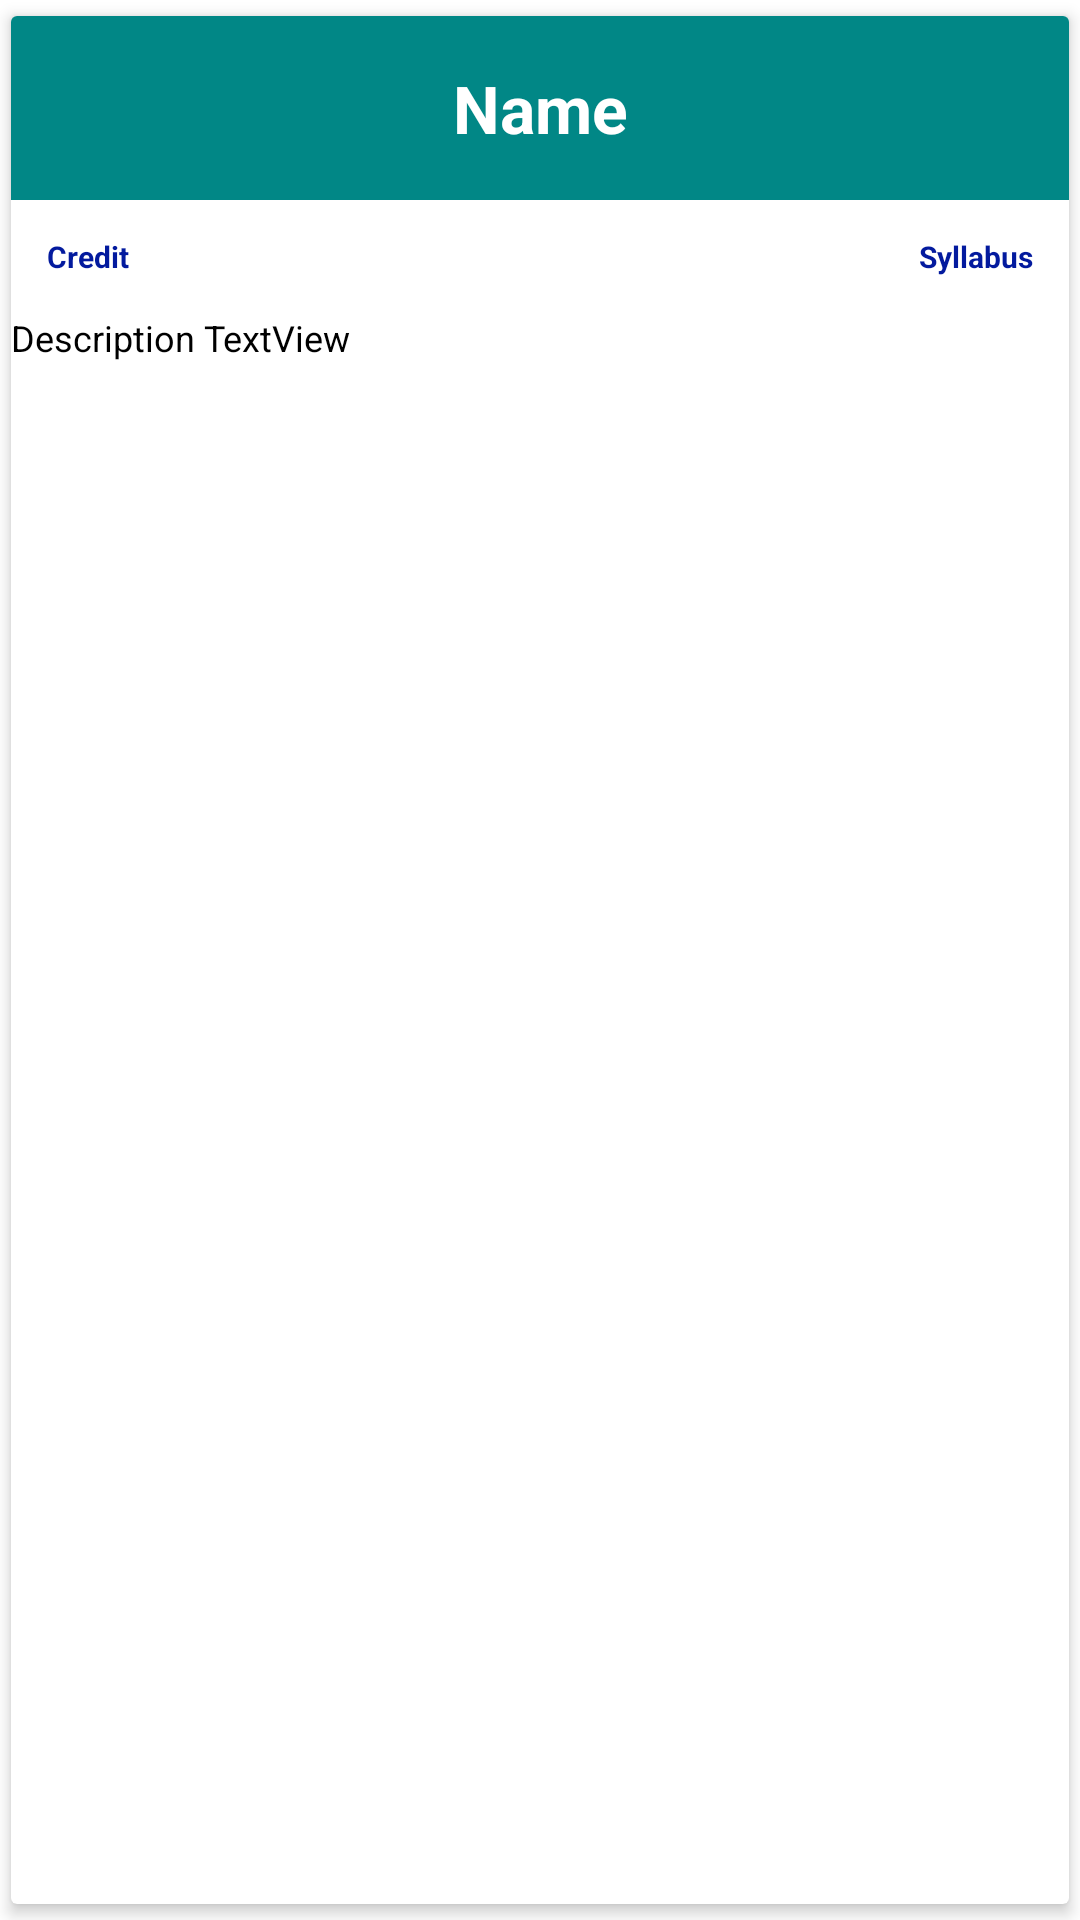

Android layout source for this screen:
<!-- AndroidManifest.xml: application theme Theme.Collegearena -->
<!-- res/layout/row.xml -->
<?xml version="1.0" encoding="utf-8"?>
<androidx.cardview.widget.CardView xmlns:android="http://schemas.android.com/apk/res/android"
    android:layout_width="match_parent"
    android:layout_height="wrap_content"
    xmlns:app="http://schemas.android.com/apk/res-auto"
    app:cardCornerRadius="2dp"
    app:cardElevation="3dp"
    app:cardUseCompatPadding="true">

    <LinearLayout
        android:layout_width="match_parent"
        android:layout_height="wrap_content"
        android:id="@+id/linear_layout"
        android:orientation="vertical">

        <TextView
            android:id="@+id/name"
            android:layout_width="match_parent"
            android:layout_height="wrap_content"
            android:padding="16dp"
            android:text="Name"
            android:gravity="center"
            android:background="#FF018786"
            android:textAlignment="center"
            android:textStyle="bold"
            android:textColor="@color/white"
            android:textSize="22sp" />

        <RelativeLayout
            android:layout_width="match_parent"
            android:layout_height="wrap_content"
            android:id="@+id/expandable_layout">

            <TextView
                android:id="@+id/credit"
                android:layout_width="wrap_content"
                android:layout_height="wrap_content"
                android:padding="12dp"
                android:text="@string/credit"
                android:textColor="@color/blue"
                android:textSize="10sp"
                android:textStyle="bold" />
            <TextView
                android:id="@+id/syllabus"
                android:layout_width="wrap_content"
                android:layout_height="wrap_content"
                android:padding="12dp"
                android:text="Syllabus"
                android:layout_alignParentRight="true"
                android:textColor="@color/blue"
                android:textSize="10sp"
                android:textStyle="bold" />

            <TextView
                android:id="@+id/description"
                android:layout_width="wrap_content"
                android:layout_height="wrap_content"
                android:layout_below="@id/credit"
                android:text="Description TextView"
                android:textColor="@color/black"
                android:textSize="12sp">


            </TextView>
        </RelativeLayout>


    </LinearLayout>

</androidx.cardview.widget.CardView>
<!-- resources referenced by this layout -->
<resources>
  <color name="black">#FF000000</color>
  <color name="blue">#FF031A9E</color>
  <color name="white">#FFFFFFFF</color>
  <string name="credit">Credit</string>
  <style name="Theme.Collegearena" parent="Theme.MaterialComponents.DayNight.DarkActionBar">
          
          <item name="colorPrimary">@color/teal_700</item>
          <item name="colorPrimaryVariant">@color/purple_700</item>
          <item name="colorOnPrimary">@color/white</item>
          
          <item name="colorSecondary">@color/teal_200</item>
          <item name="colorSecondaryVariant">@color/teal_700</item>
          <item name="colorOnSecondary">@color/black</item>
          
          <item name="android:statusBarColor" tools:targetApi="l">?attr/colorPrimaryVariant</item>
          
      </style>
  <color name="teal_700">#FF018786</color>
  <color name="purple_700">#031A9E</color>
  <color name="teal_200">#12E4D0</color>
</resources>
